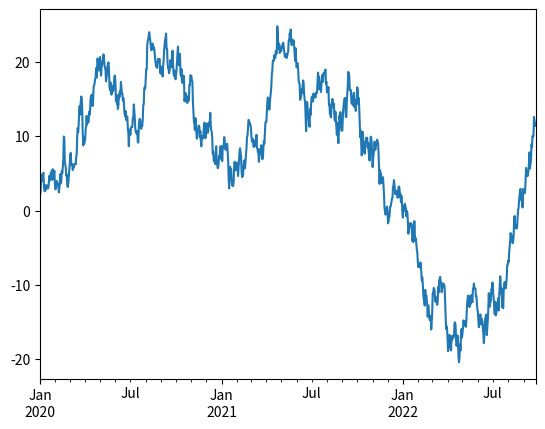
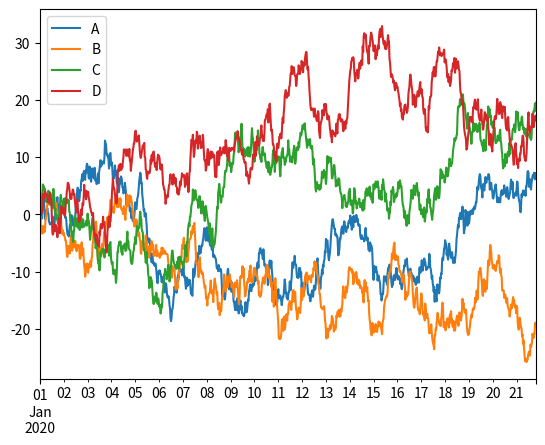
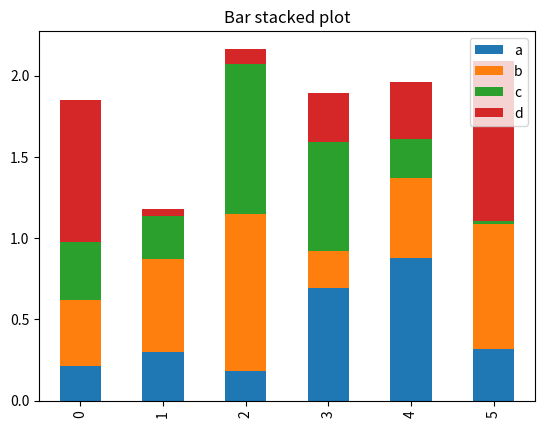
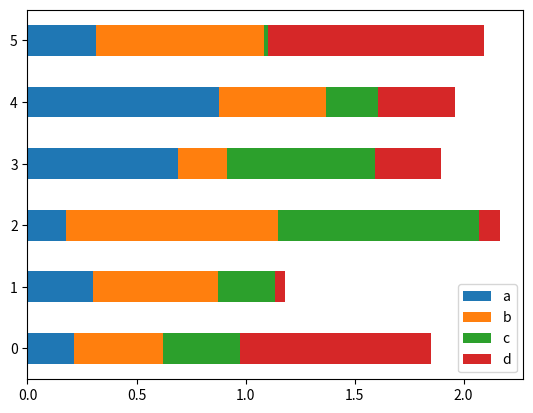
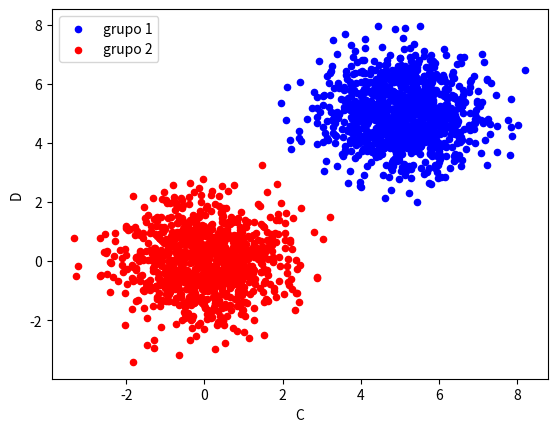

The script that saved these images, in order:
#%%
"""
Explicación:
Generación de gráficos con pandas y matplotlib:
Se crean series temporales y DataFrames con valores aleatorios.
Luego, se realizan operaciones como la suma acumulada y se grafican los resultados con la función .plot() de pandas, que utiliza internamente matplotlib.
Gráficos de barras:
Se muestra cómo crear gráficos de barras apiladas con .plot.bar().
También se puede crear gráficos de barras horizontales con .plot.barh().
Gráficos de dispersión:
Se utiliza .plot.scatter() para generar gráficos de dispersión entre las columnas de un DataFrame.
Puedes superponer múltiples gráficos de dispersión sobre el mismo gráfico utilizando el parámetro ax.

"""
import pandas as pd
import numpy as np
import matplotlib.pyplot as plt

np.random.seed(1024)

#%%

# Graficar una serie temporal simple
ts = pd.Series(np.random.randn(1000),  # Generar 1000 valores aleatorios
               index=pd.date_range('1/1/2020', periods=1000))  # Crear un índice de fechas

part_sum = ts.cumsum()  # Sumar acumuladamente los valores de la serie
part_sum.plot()  # Graficar la serie
plt.show()  # Mostrar el gráfico

#%%

# Graficar 4 gráficos, cada uno para una columna de un DataFrame
df = pd.DataFrame(
    np.random.randn(1000, 4),  # 1000 filas y 4 columnas con valores aleatorios
    index=pd.date_range('1/1/2020', periods=1000, freq='30min'),  # Índice de fechas cada 30 minutos
    columns=list('ABCD'))  # Asignar nombres de columnas A, B, C, D
df.head()  # Mostrar las primeras filas del DataFrame

#%%

# Realizar la suma acumulada de las columnas y graficar
df_cum = df.cumsum()  # Calcular la suma acumulada
print(df.head())  # Mostrar las primeras filas
df_cum.plot()  # Graficar la suma acumulada

#%%

# Otros tipos de gráficos

# Seleccionar una fila específica y un subconjunto de filas
row1 = df.iloc[0]  # Primera fila
row2_6 = df.iloc[1:6]  # Filas 1 a 5
print(row2_6)

# Crear un gráfico de barras para una fila
# row1.plot(kind='bar')  # Gráfico de barras de la primera fila

# Crear un gráfico de barras para las filas 1 a 5
# row2_6.plot(kind='bar')
# plt.axhline(0, color='k')  # Línea horizontal en 0
# plt.show()

#%%

# Gráfico de barras apiladas
bar_stacked = pd.DataFrame(np.random.rand(6, 4),  # 6 filas, 4 columnas con valores aleatorios
                    columns=['a', 'b', 'c', 'd'])  # Nombres de columnas
bar_stacked.plot.bar(stacked=True,  # Crear gráfico de barras apiladas
                    title="Bar stacked plot")

bar_stacked.plot.barh(stacked=True)  # Gráfico de barras apiladas horizontal
plt.show()

#%%



# Generar un DataFrame con datos aleatorios
df_part = pd.DataFrame(
    np.random.randn(1000, 4),  # 30 filas, 4 columnas con valores aleatorios
    ##index=pd.date_range('1/1/2020', periods=1000, freq='30min'),  # 30 fechas con intervalo de 30 minutos
    columns=list('ABCD')  # Nombres de columnas A, B, C, D
)
print (df_part.head)
df_part[['A', 'B']] += 5  # Modificar los valores de las columnas A y B

# Graficar el gráfico de dispersión de 'A' vs 'B'
group1 = df_part.plot.scatter(x='A', y='B', color="blue", label='grupo 1')

# Graficar el gráfico de dispersión de 'C' vs 'D' en el mismo gráfico
df_part.plot.scatter(x='C', y='D', color="red", label='grupo 2', ax=group1)

# %%
